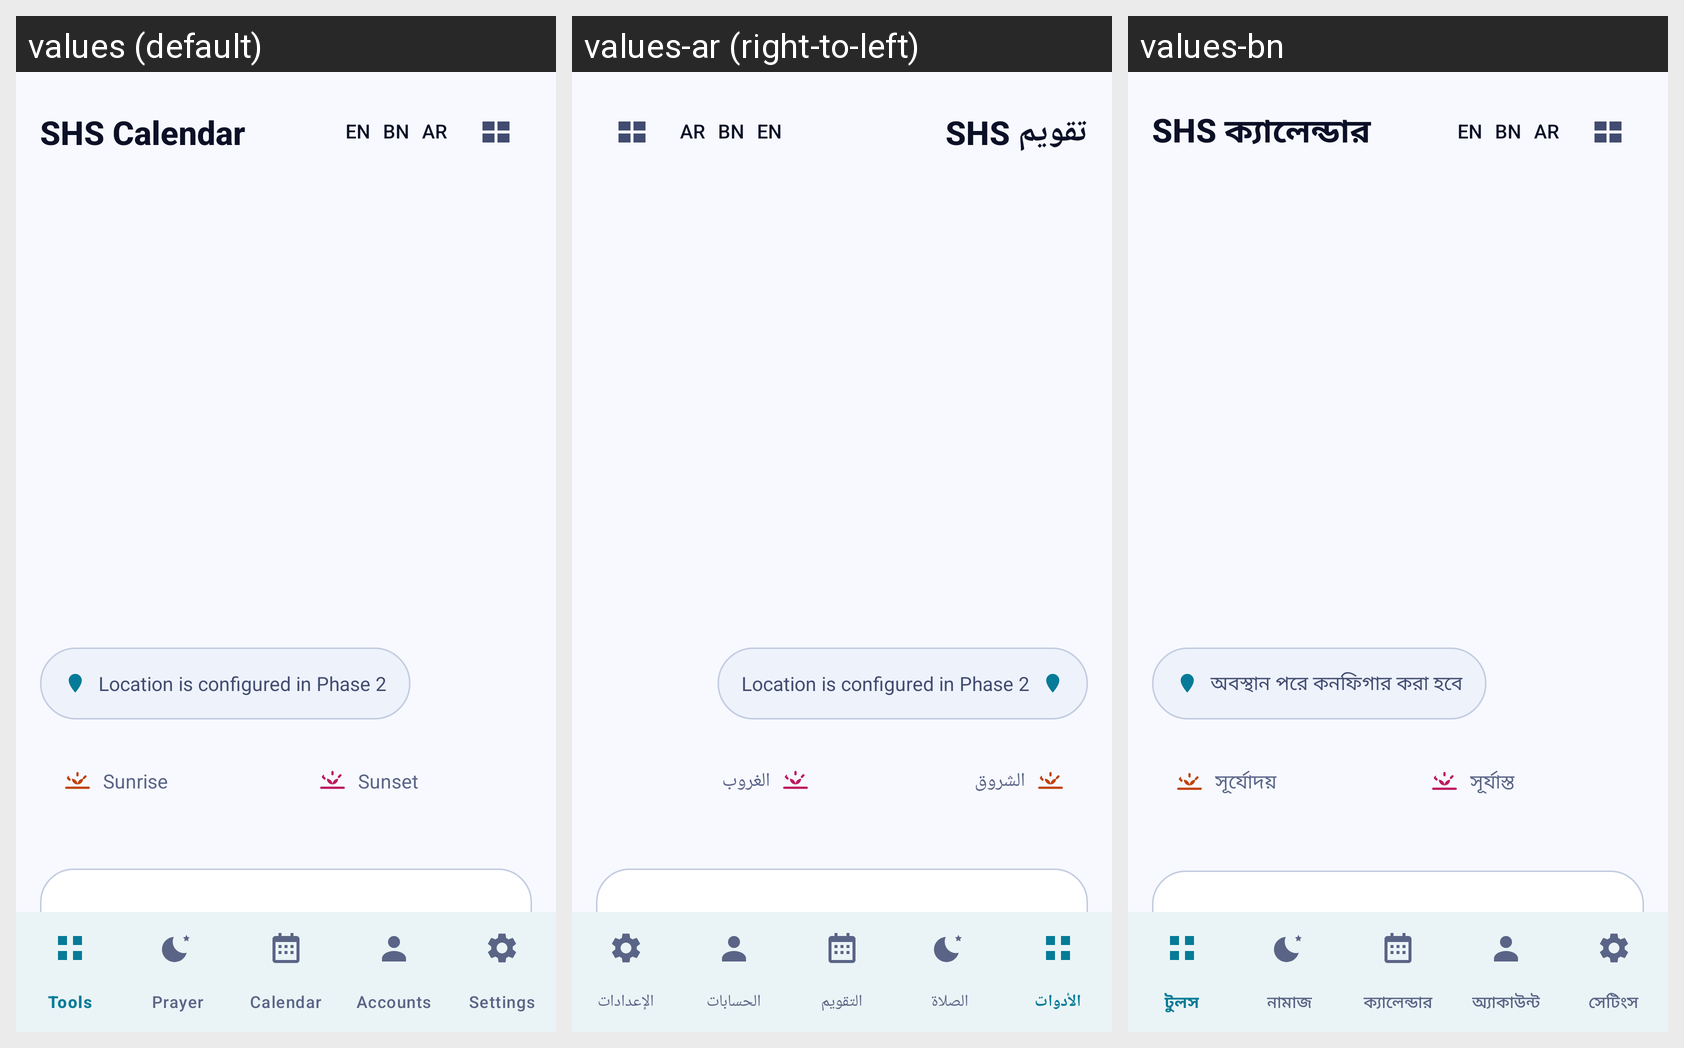

Translations of the strings shown on this Android screen, per locale in the grid:
Android screen res/layout/activity_main.xml rendered under 3 locales, left to right: values (default), values-ar (right-to-left), values-bn. Device: Nexus 5 (rendered at 1080×1920; each locale shown at half size, 540×960, under a caption strip naming it); theme Theme.SHSCalendar.
Strings drawn on this screen, with the default value and each locale's value (text and hints the layout hard-codes, and strings that could not be matched under every locale, appear in the picture but are not listed):

app_name
  values: SHS Calendar
  values-ar: تقويم SHS
  values-bn: SHS ক্যালেন্ডার

header_language_en
  values: EN
  values-ar: EN  [not translated; the default value is used]
  values-bn: EN

header_language_bn
  values: BN
  values-ar: BN  [not translated; the default value is used]
  values-bn: BN

header_language_ar
  values: AR
  values-ar: AR  [not translated; the default value is used]
  values-bn: AR

location_none_hint
  values: Location is configured in Phase 2
  values-ar: Location is configured in Phase 2  [not translated; the default value is used]
  values-bn: অবস্থান পরে কনফিগার করা হবে

sunrise
  values: Sunrise
  values-ar: الشروق
  values-bn: সূর্যোদয়

sunset
  values: Sunset
  values-ar: الغروب
  values-bn: সূর্যাস্ত

weather_unavailable
  values: Weather unavailable
  values-ar: الطقس غير متوفر
  values-bn: আবহাওয়া অনুপলব্ধ

weather_dash
  values: —°
  values-ar: —°  [not translated; the default value is used]
  values-bn: —°

weather_refresh
  values: ↻
  values-ar: ↻  [not translated; the default value is used]
  values-bn: ↻
